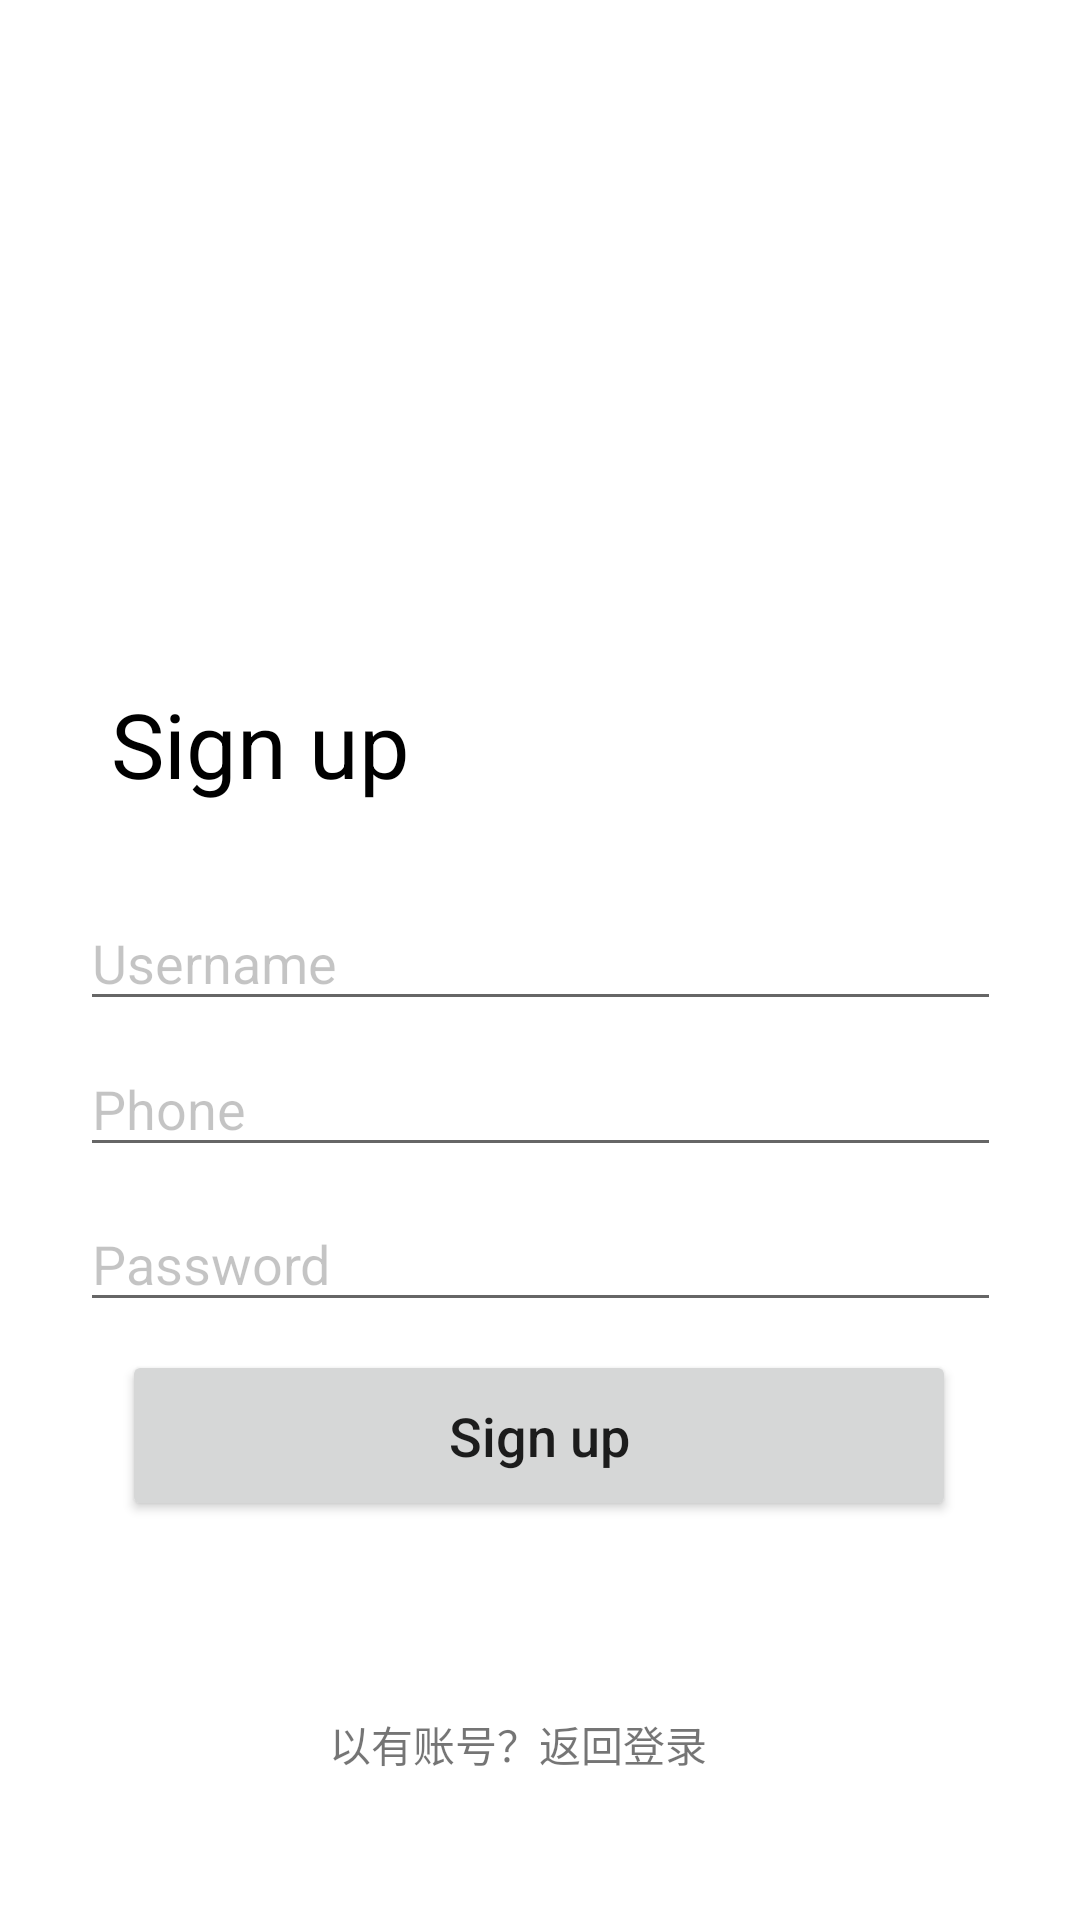

This screen was rendered from an Android layout file. Write that file and the resources it references.
<!-- AndroidManifest.xml: application theme Theme.PersonalFinance -->
<!-- res/layout/activity_sign_up.xml -->
<?xml version="1.0" encoding="utf-8"?>
<androidx.constraintlayout.widget.ConstraintLayout
        xmlns:android="http://schemas.android.com/apk/res/android"
        xmlns:tools="http://schemas.android.com/tools"
        xmlns:app="http://schemas.android.com/apk/res-auto"
        android:layout_width="match_parent"
        android:layout_height="match_parent"
        tools:context=".activity.SignUpActivity">

    <EditText
            android:layout_width="307dp"
            android:layout_height="42dp"
            android:inputType="phone"
            android:ems="10"
            android:id="@+id/phoneText_login"
            android:hint="Phone"
            android:textColorHint="#3B000000"
            app:layout_constraintStart_toStartOf="@+id/passwordText_login" app:layout_constraintEnd_toEndOf="parent"
            app:layout_constraintTop_toTopOf="parent" app:layout_constraintBottom_toBottomOf="parent"
            app:layout_constraintVertical_bias="0.58" app:layout_constraintHorizontal_bias="0.0"/>
    <EditText
            android:layout_width="307dp"
            android:layout_height="42dp"
            android:inputType="textPassword"
            android:ems="10"
            android:id="@+id/passwordText_login"
            android:hint="Password"
            android:textColorHint="#3B000000"
            app:layout_constraintStart_toStartOf="parent" app:layout_constraintEnd_toEndOf="parent"
            app:layout_constraintBottom_toBottomOf="parent"
            app:layout_constraintVertical_bias="0.046"
            app:layout_constraintTop_toBottomOf="@+id/phoneText_login"/>
    <ImageView
            android:layout_width="411dp"
            android:layout_height="220dp" app:srcCompat="@drawable/ic_launcher_foreground"
            android:id="@+id/imageView2"
            app:layout_constraintStart_toStartOf="parent" app:layout_constraintEnd_toEndOf="parent"
            app:layout_constraintBottom_toBottomOf="parent" app:layout_constraintTop_toTopOf="parent"
            app:layout_constraintHorizontal_bias="1.0" app:layout_constraintVertical_bias="0.0"/>
    <TextView
            android:text="Sign up"
            android:layout_width="120dp"
            android:layout_height="52dp" android:id="@+id/signup_text"
            android:textAlignment="center"
            android:textSize="30sp" android:textColor="#000000"
            app:layout_constraintStart_toStartOf="@+id/username_text" app:layout_constraintEnd_toEndOf="parent"
            app:layout_constraintBottom_toBottomOf="parent" app:layout_constraintTop_toTopOf="@+id/imageView2"
            app:layout_constraintHorizontal_bias="0.0" app:layout_constraintVertical_bias="0.387"/>
    <Button
            android:text="Sign up"
            android:layout_width="278dp"
            android:layout_height="57dp" android:id="@+id/signupButton"
            app:layout_constraintStart_toStartOf="parent" app:layout_constraintEnd_toEndOf="parent"
            app:layout_constraintBottom_toBottomOf="parent" app:layout_constraintTop_toTopOf="parent"
            app:layout_constraintHorizontal_bias="0.496" app:layout_constraintVertical_bias="0.772"
            android:textAllCaps="false" android:textSize="18sp"/>
    <TextView
            android:text="以有账号？返回登录"
            android:layout_width="wrap_content"
            android:layout_height="wrap_content" android:id="@+id/to_login_text"
            android:clickable="true"
            app:layout_constraintStart_toStartOf="parent" app:layout_constraintEnd_toEndOf="parent"
            app:layout_constraintBottom_toBottomOf="parent" app:layout_constraintTop_toTopOf="parent"
            app:layout_constraintHorizontal_bias="0.468" app:layout_constraintVertical_bias="0.922"/>
    <EditText
            android:layout_width="307dp"
            android:layout_height="42dp"
            android:inputType="textPersonName"
            android:ems="10"
            android:id="@+id/username_text"
            android:hint="Username"
            android:textColorHint="#3B000000"
            app:layout_constraintStart_toStartOf="@+id/phoneText_login" app:layout_constraintEnd_toEndOf="parent"
            app:layout_constraintBottom_toBottomOf="parent" app:layout_constraintTop_toTopOf="@+id/imageView2"
            app:layout_constraintVertical_bias="0.499" app:layout_constraintHorizontal_bias="0.0"/>
</androidx.constraintlayout.widget.ConstraintLayout>
<!-- resources referenced by this layout -->
<resources>
  <!-- drawable ic_launcher_foreground: png bitmap (mipmap-hdpi, 1166 bytes) -->
  <style name="Theme.PersonalFinance" parent="Theme.MaterialComponents.DayNight.NoActionBar">
          
          <item name="colorPrimary">@color/purple_500</item>
          <item name="colorPrimaryVariant">@color/purple_700</item>
          <item name="colorOnPrimary">@color/white</item>
          
          <item name="colorSecondary">@color/teal_200</item>
          <item name="colorSecondaryVariant">@color/teal_700</item>
          <item name="colorOnSecondary">@color/black</item>
          
          <item name="android:statusBarColor" tools:targetApi="l">?attr/colorPrimaryVariant</item>
          
      </style>
  <color name="purple_500">#FF6200EE</color>
  <color name="purple_700">#FF3700B3</color>
  <color name="white">#FFFFFFFF</color>
  <color name="teal_200">#FF03DAC5</color>
  <color name="teal_700">#FF018786</color>
  <color name="black">#FF000000</color>
</resources>
